Dataset: poultry (GitHub, aryodimas24/poultry). Classes: healthy, salmo.

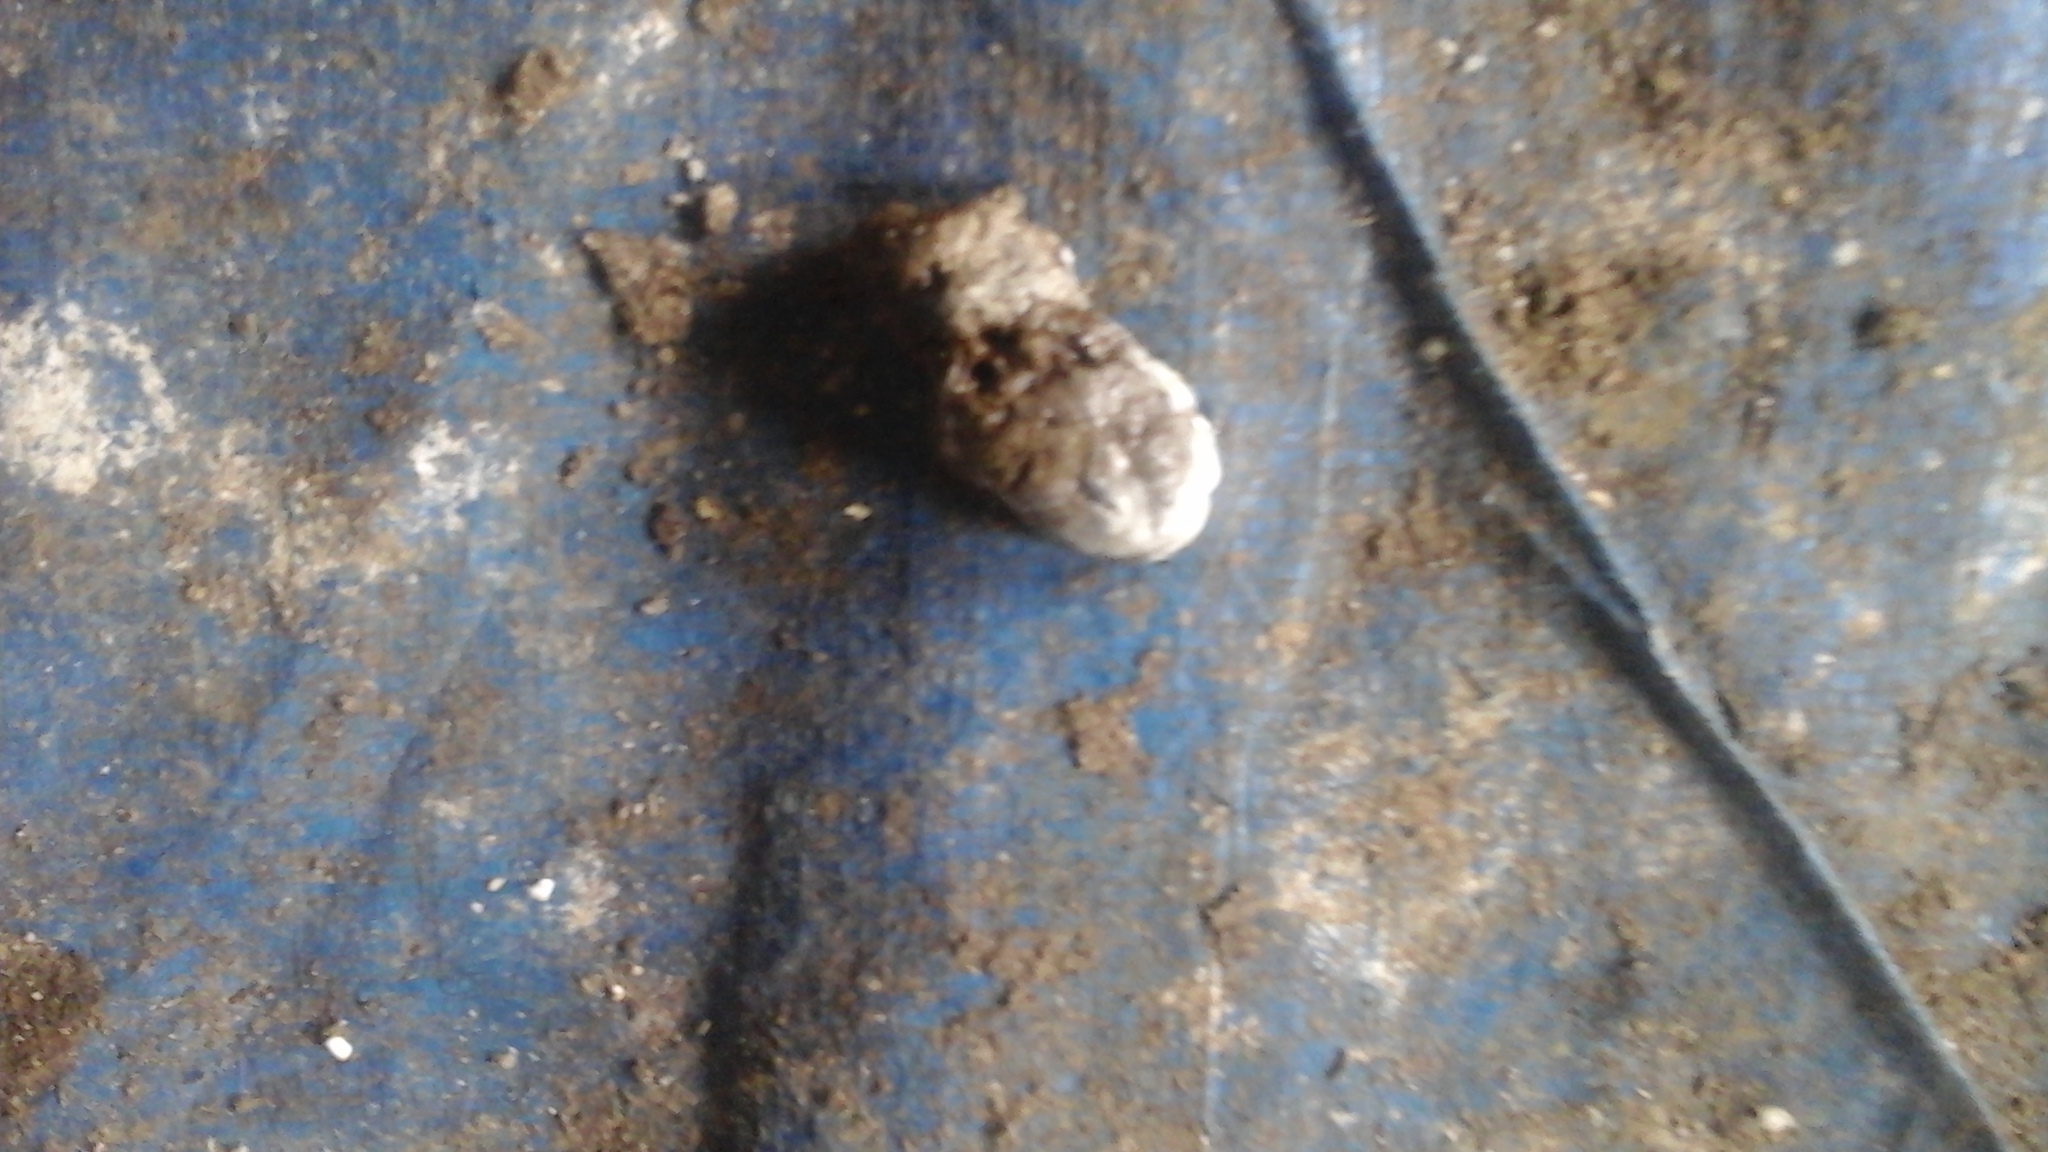
Label: salmo

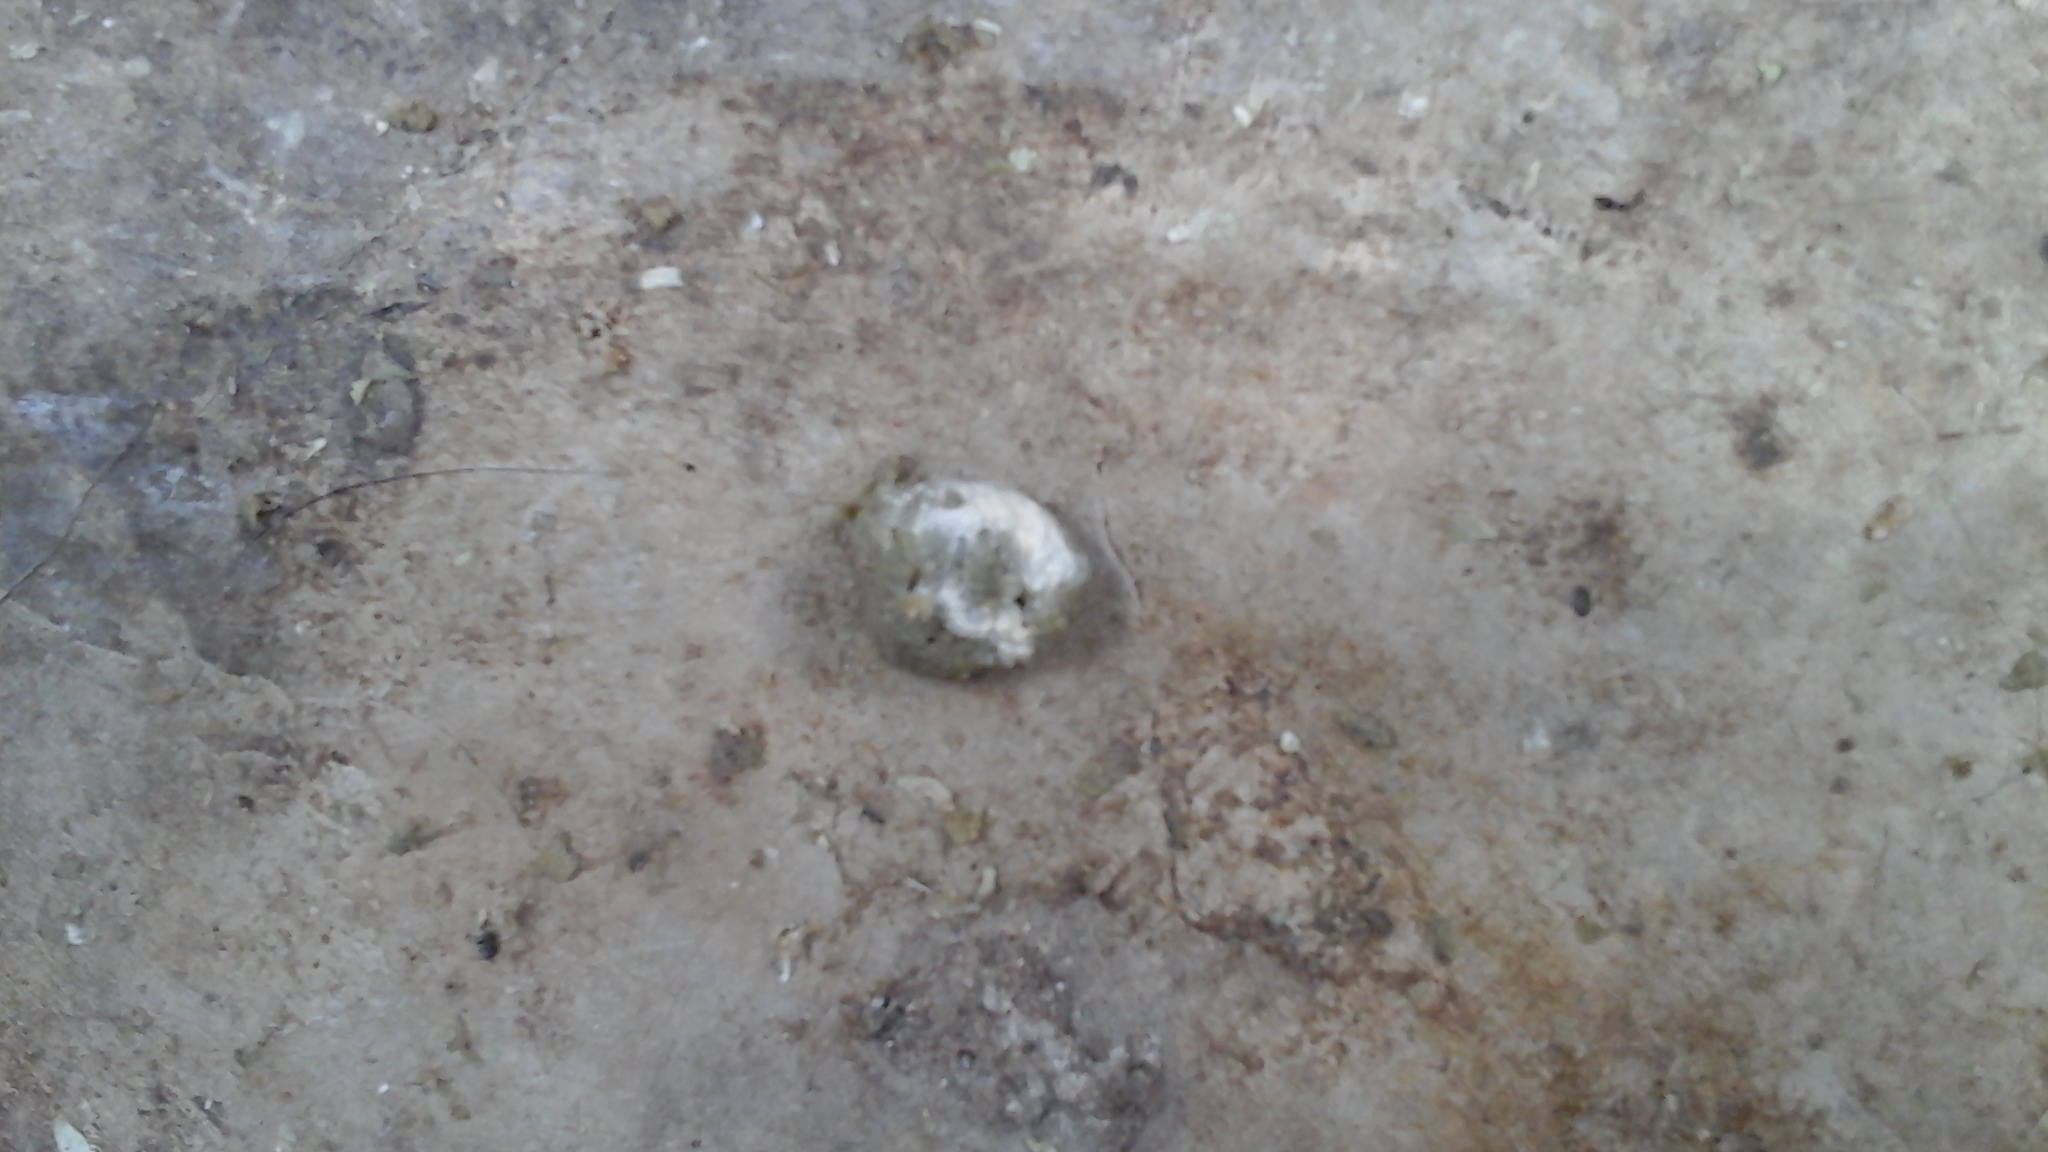
Label: healthy

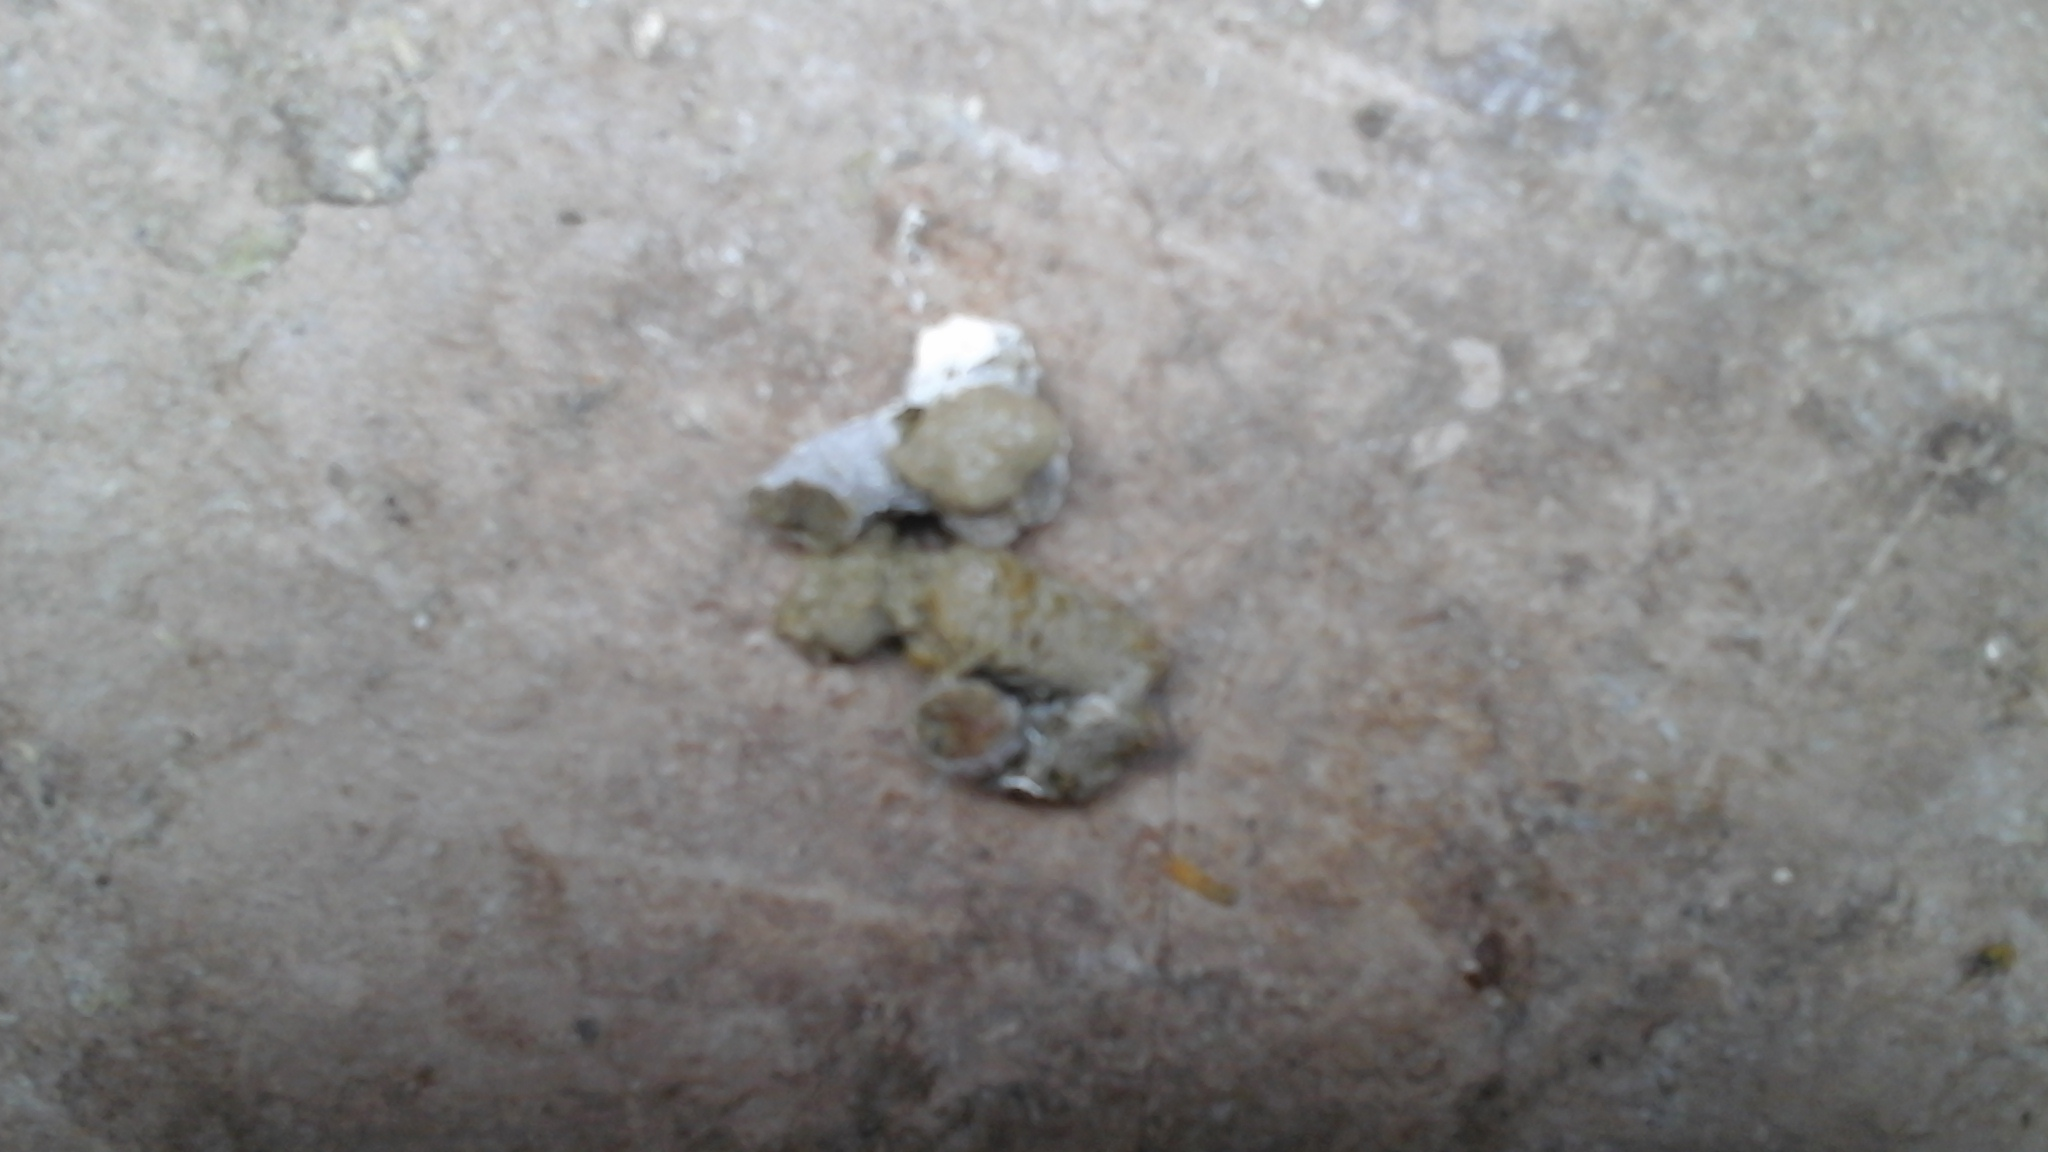
Label: healthy

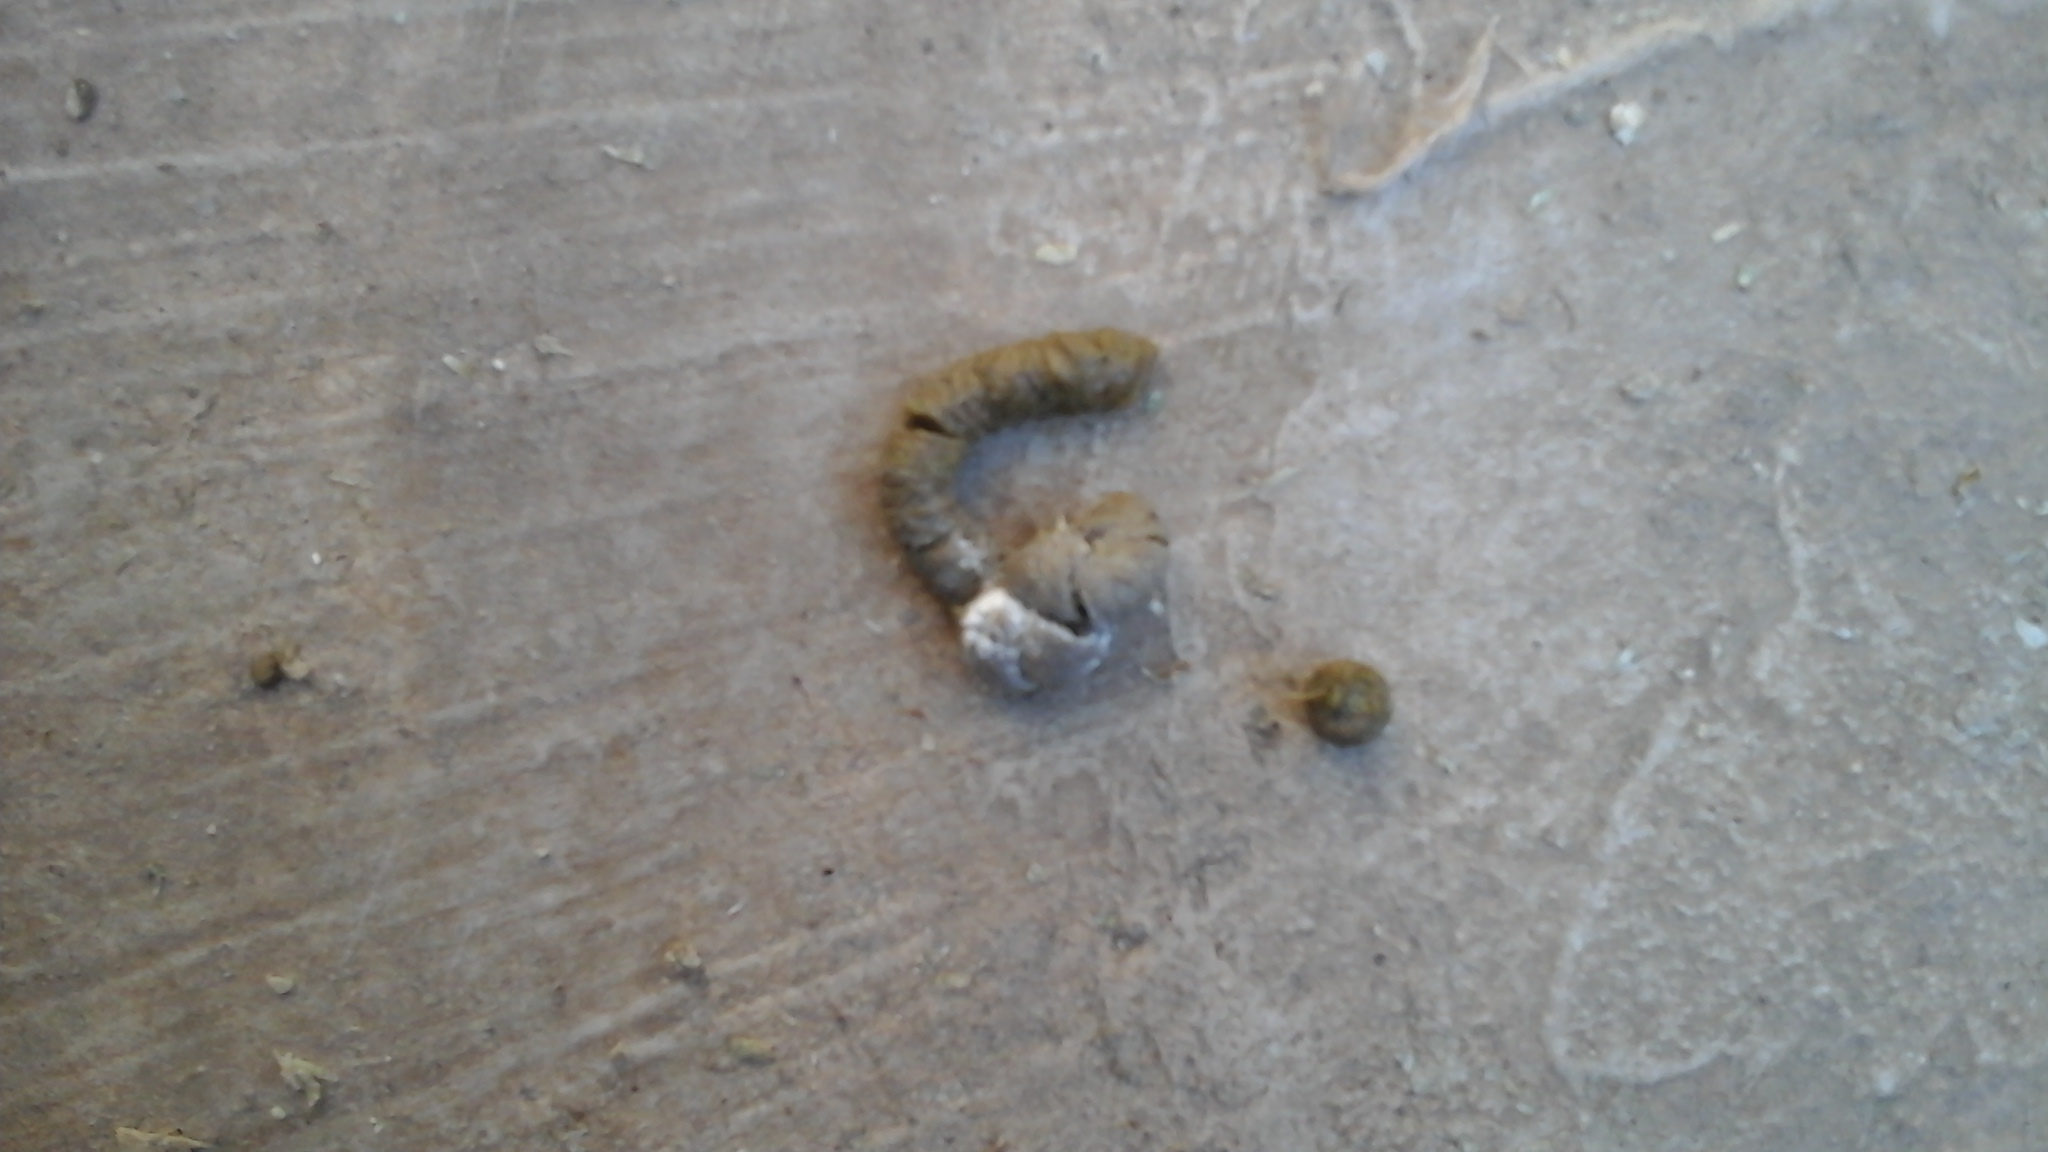
Label: healthy

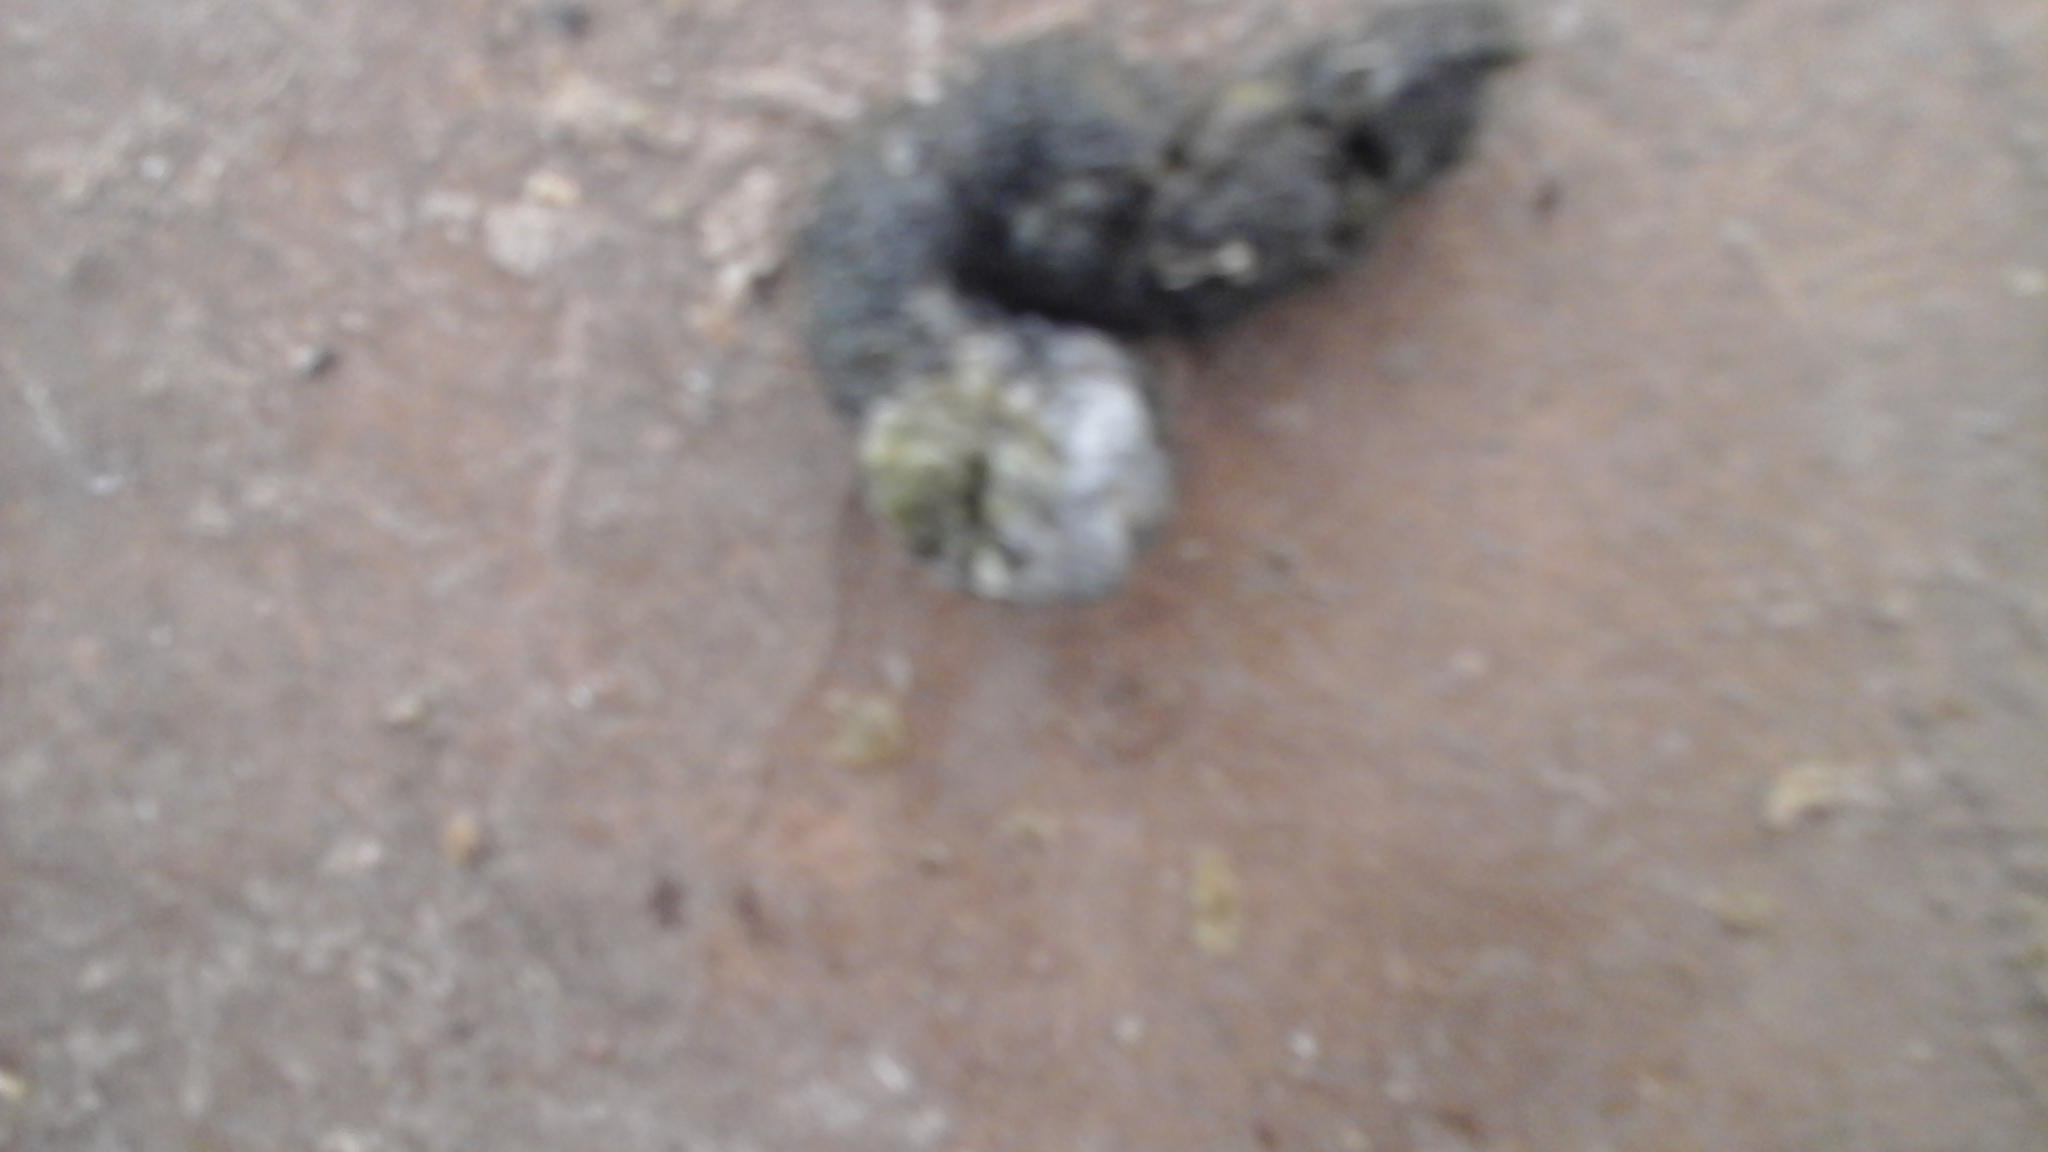
Label: healthy

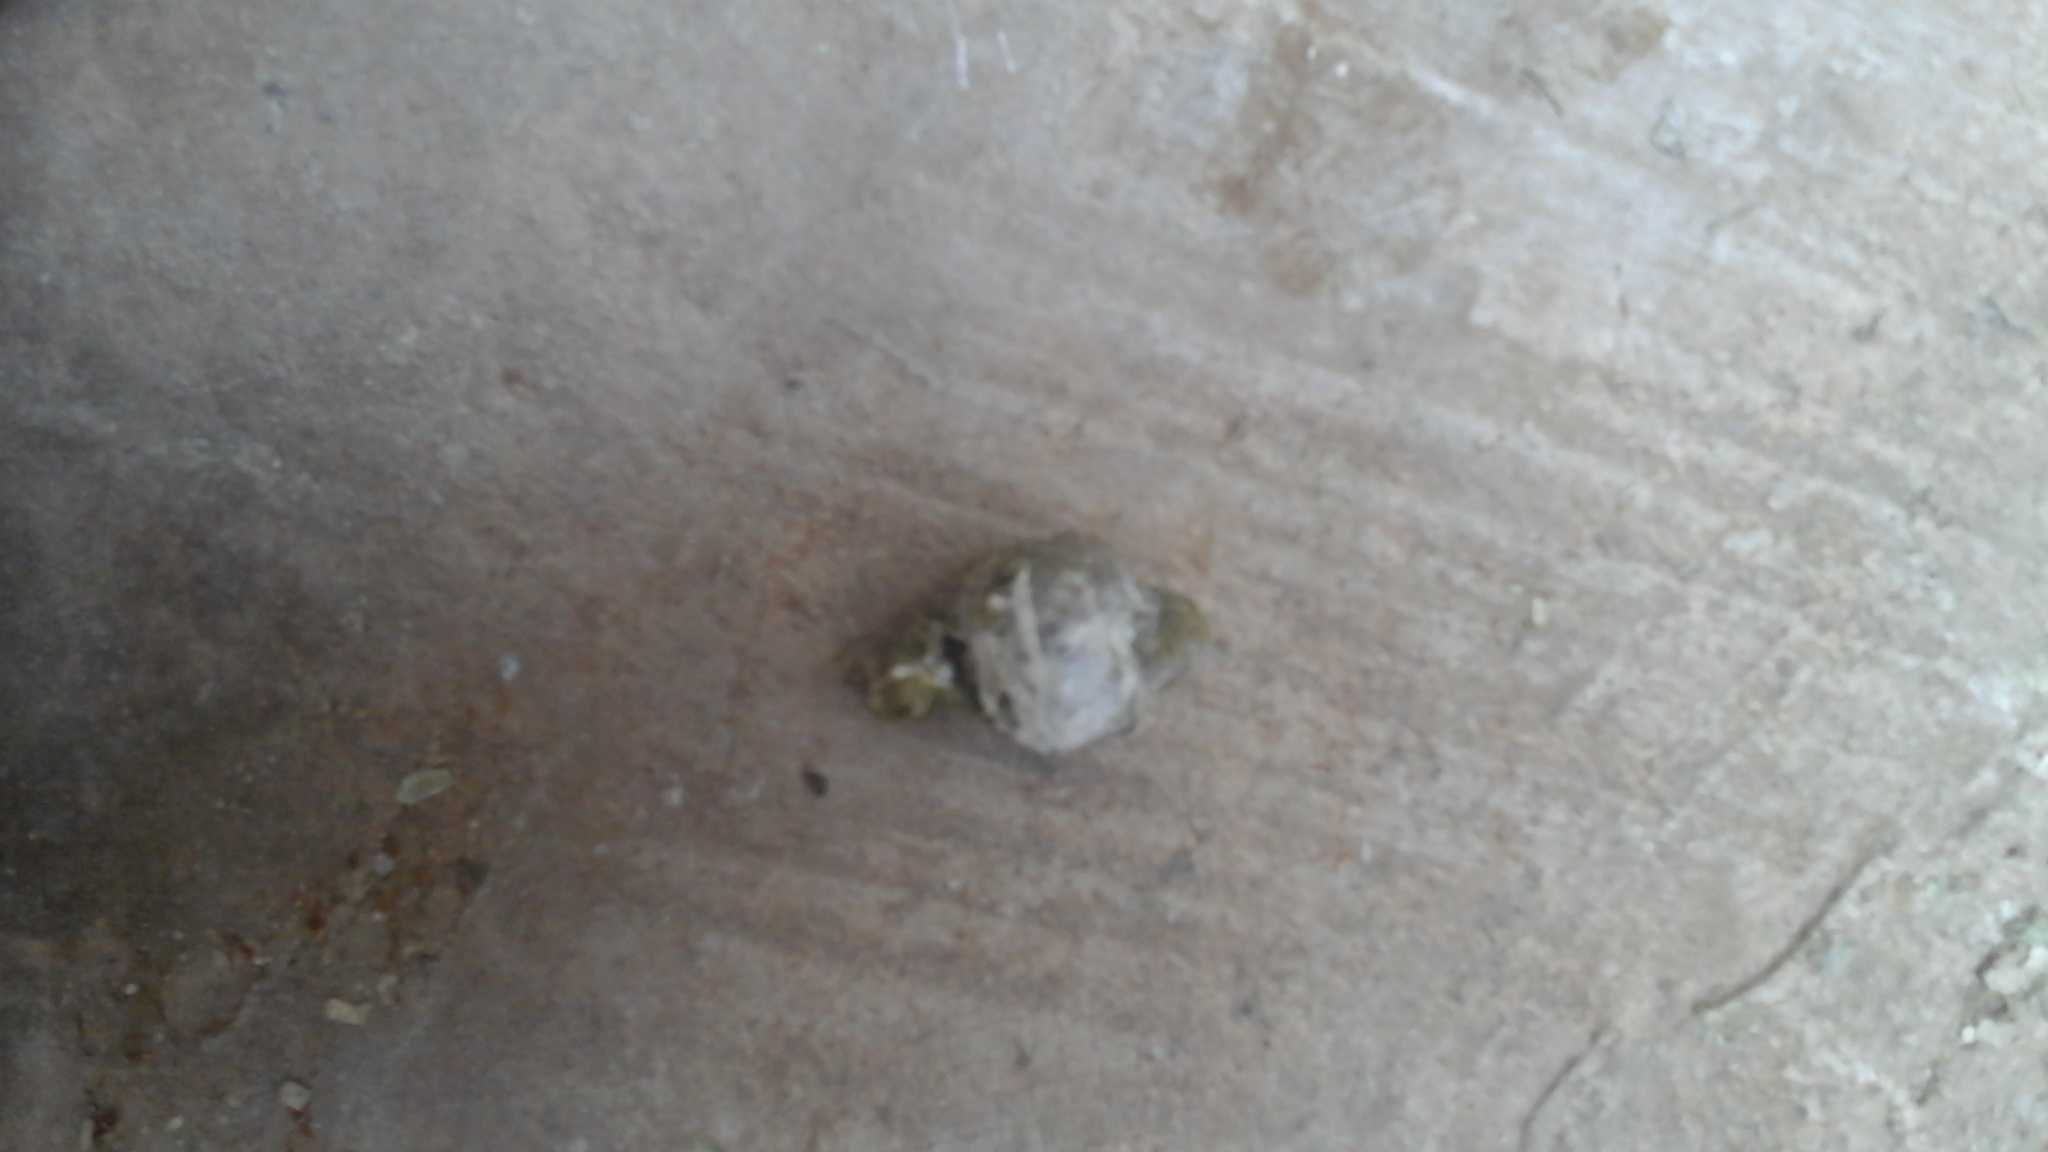
Label: healthy
